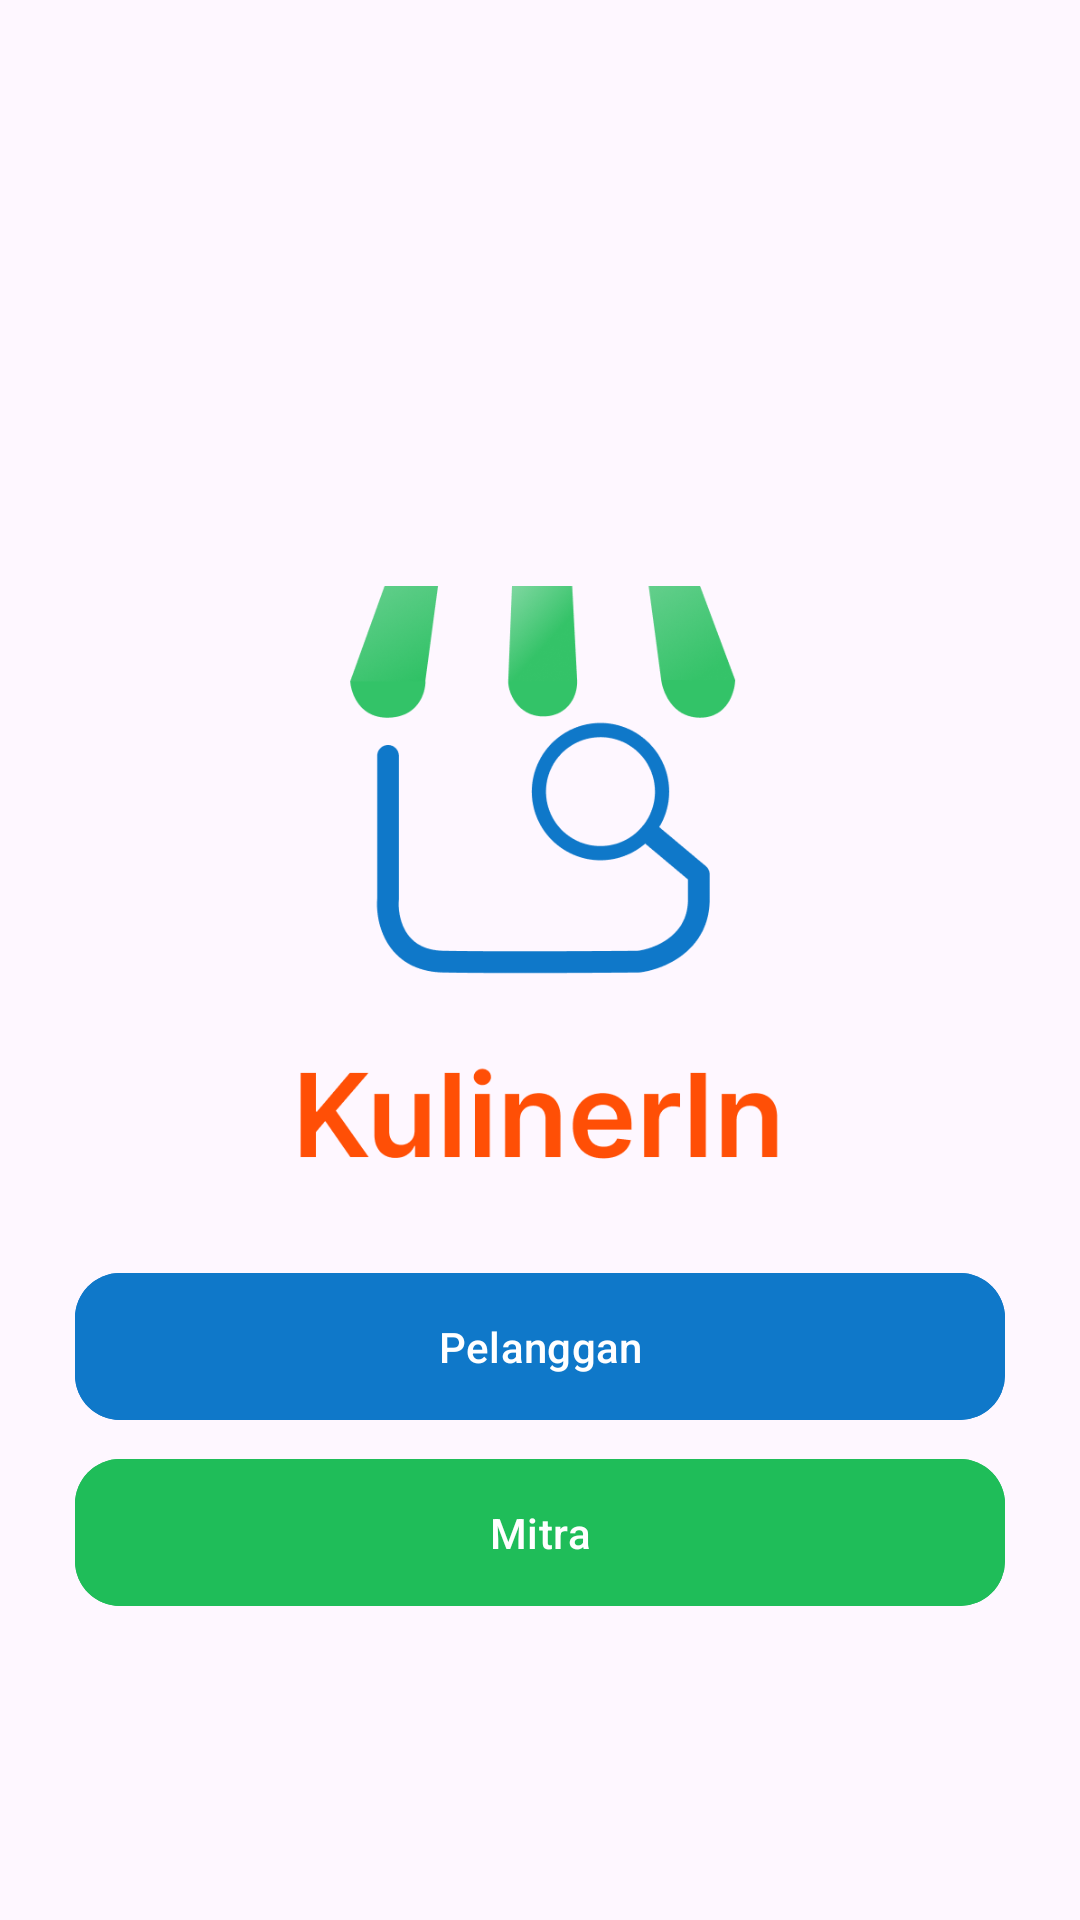

This screen was rendered from an Android layout file. Write that file and the resources it references.
<!-- AndroidManifest.xml: application theme Theme.Kulinerin -->
<!-- res/layout/activity_pelanggan_mitra.xml -->
<?xml version="1.0" encoding="utf-8"?>
<androidx.constraintlayout.widget.ConstraintLayout xmlns:android="http://schemas.android.com/apk/res/android"
    xmlns:app="http://schemas.android.com/apk/res-auto"
    xmlns:tools="http://schemas.android.com/tools"
    android:layout_width="match_parent"
    android:layout_height="match_parent"
    tools:context=".ui.PelangganMitraActivity">


    <ImageView
        android:id="@+id/logo"
        android:layout_width="200dp"
        android:layout_height="200dp"
        android:layout_marginTop="-50dp"
        android:src="@drawable/logo"
        app:layout_constraintStart_toStartOf="parent"
        app:layout_constraintEnd_toEndOf="parent"
        app:layout_constraintTop_toTopOf="parent"
        app:layout_constraintBottom_toBottomOf="parent"
        />

    <com.google.android.material.button.MaterialButton
        android:id="@+id/btn_pelanggan"
        android:layout_width="0dp"
        android:layout_height="wrap_content"
        android:text="Pelanggan"
        android:layout_marginTop="25dp"
        android:padding="15dp"
        app:cornerRadius="15dp"
        android:layout_marginHorizontal="25dp"
        android:backgroundTint="#0F78C9"
        app:layout_constraintEnd_toEndOf="parent"
        app:layout_constraintStart_toStartOf="parent"
        app:layout_constraintTop_toBottomOf="@+id/logo"
        app:layout_constraintBottom_toTopOf="@id/btn_mitra"

        />
    <com.google.android.material.button.MaterialButton
        android:id="@+id/btn_mitra"
        android:layout_width="0dp"
        android:layout_height="wrap_content"
        android:text="Mitra"
        android:layout_marginTop="5dp"
        android:padding="15dp"
        app:cornerRadius="15dp"
        android:layout_marginHorizontal="25dp"
        android:backgroundTint="?attr/colorPrimary"
        app:layout_constraintEnd_toEndOf="parent"
        app:layout_constraintStart_toStartOf="parent"
        app:layout_constraintTop_toBottomOf="@+id/btn_pelanggan"
        />

</androidx.constraintlayout.widget.ConstraintLayout>
<!-- resources referenced by this layout -->
<resources>
  <!-- drawable logo: png bitmap (drawable, 44910 bytes) -->
  <style name="Theme.Kulinerin" parent="Base.Theme.Kulinerin" />
  <style name="Base.Theme.Kulinerin" parent="Theme.Material3.DayNight.NoActionBar">
          <item name="colorPrimary">@color/Myprimary</item>
          <item name="colorOnBackground">@color/white_background</item>
      </style>
  <color name="Myprimary">#1FBD59</color>
  <color name="white_background">#FFFBFF</color>
</resources>
